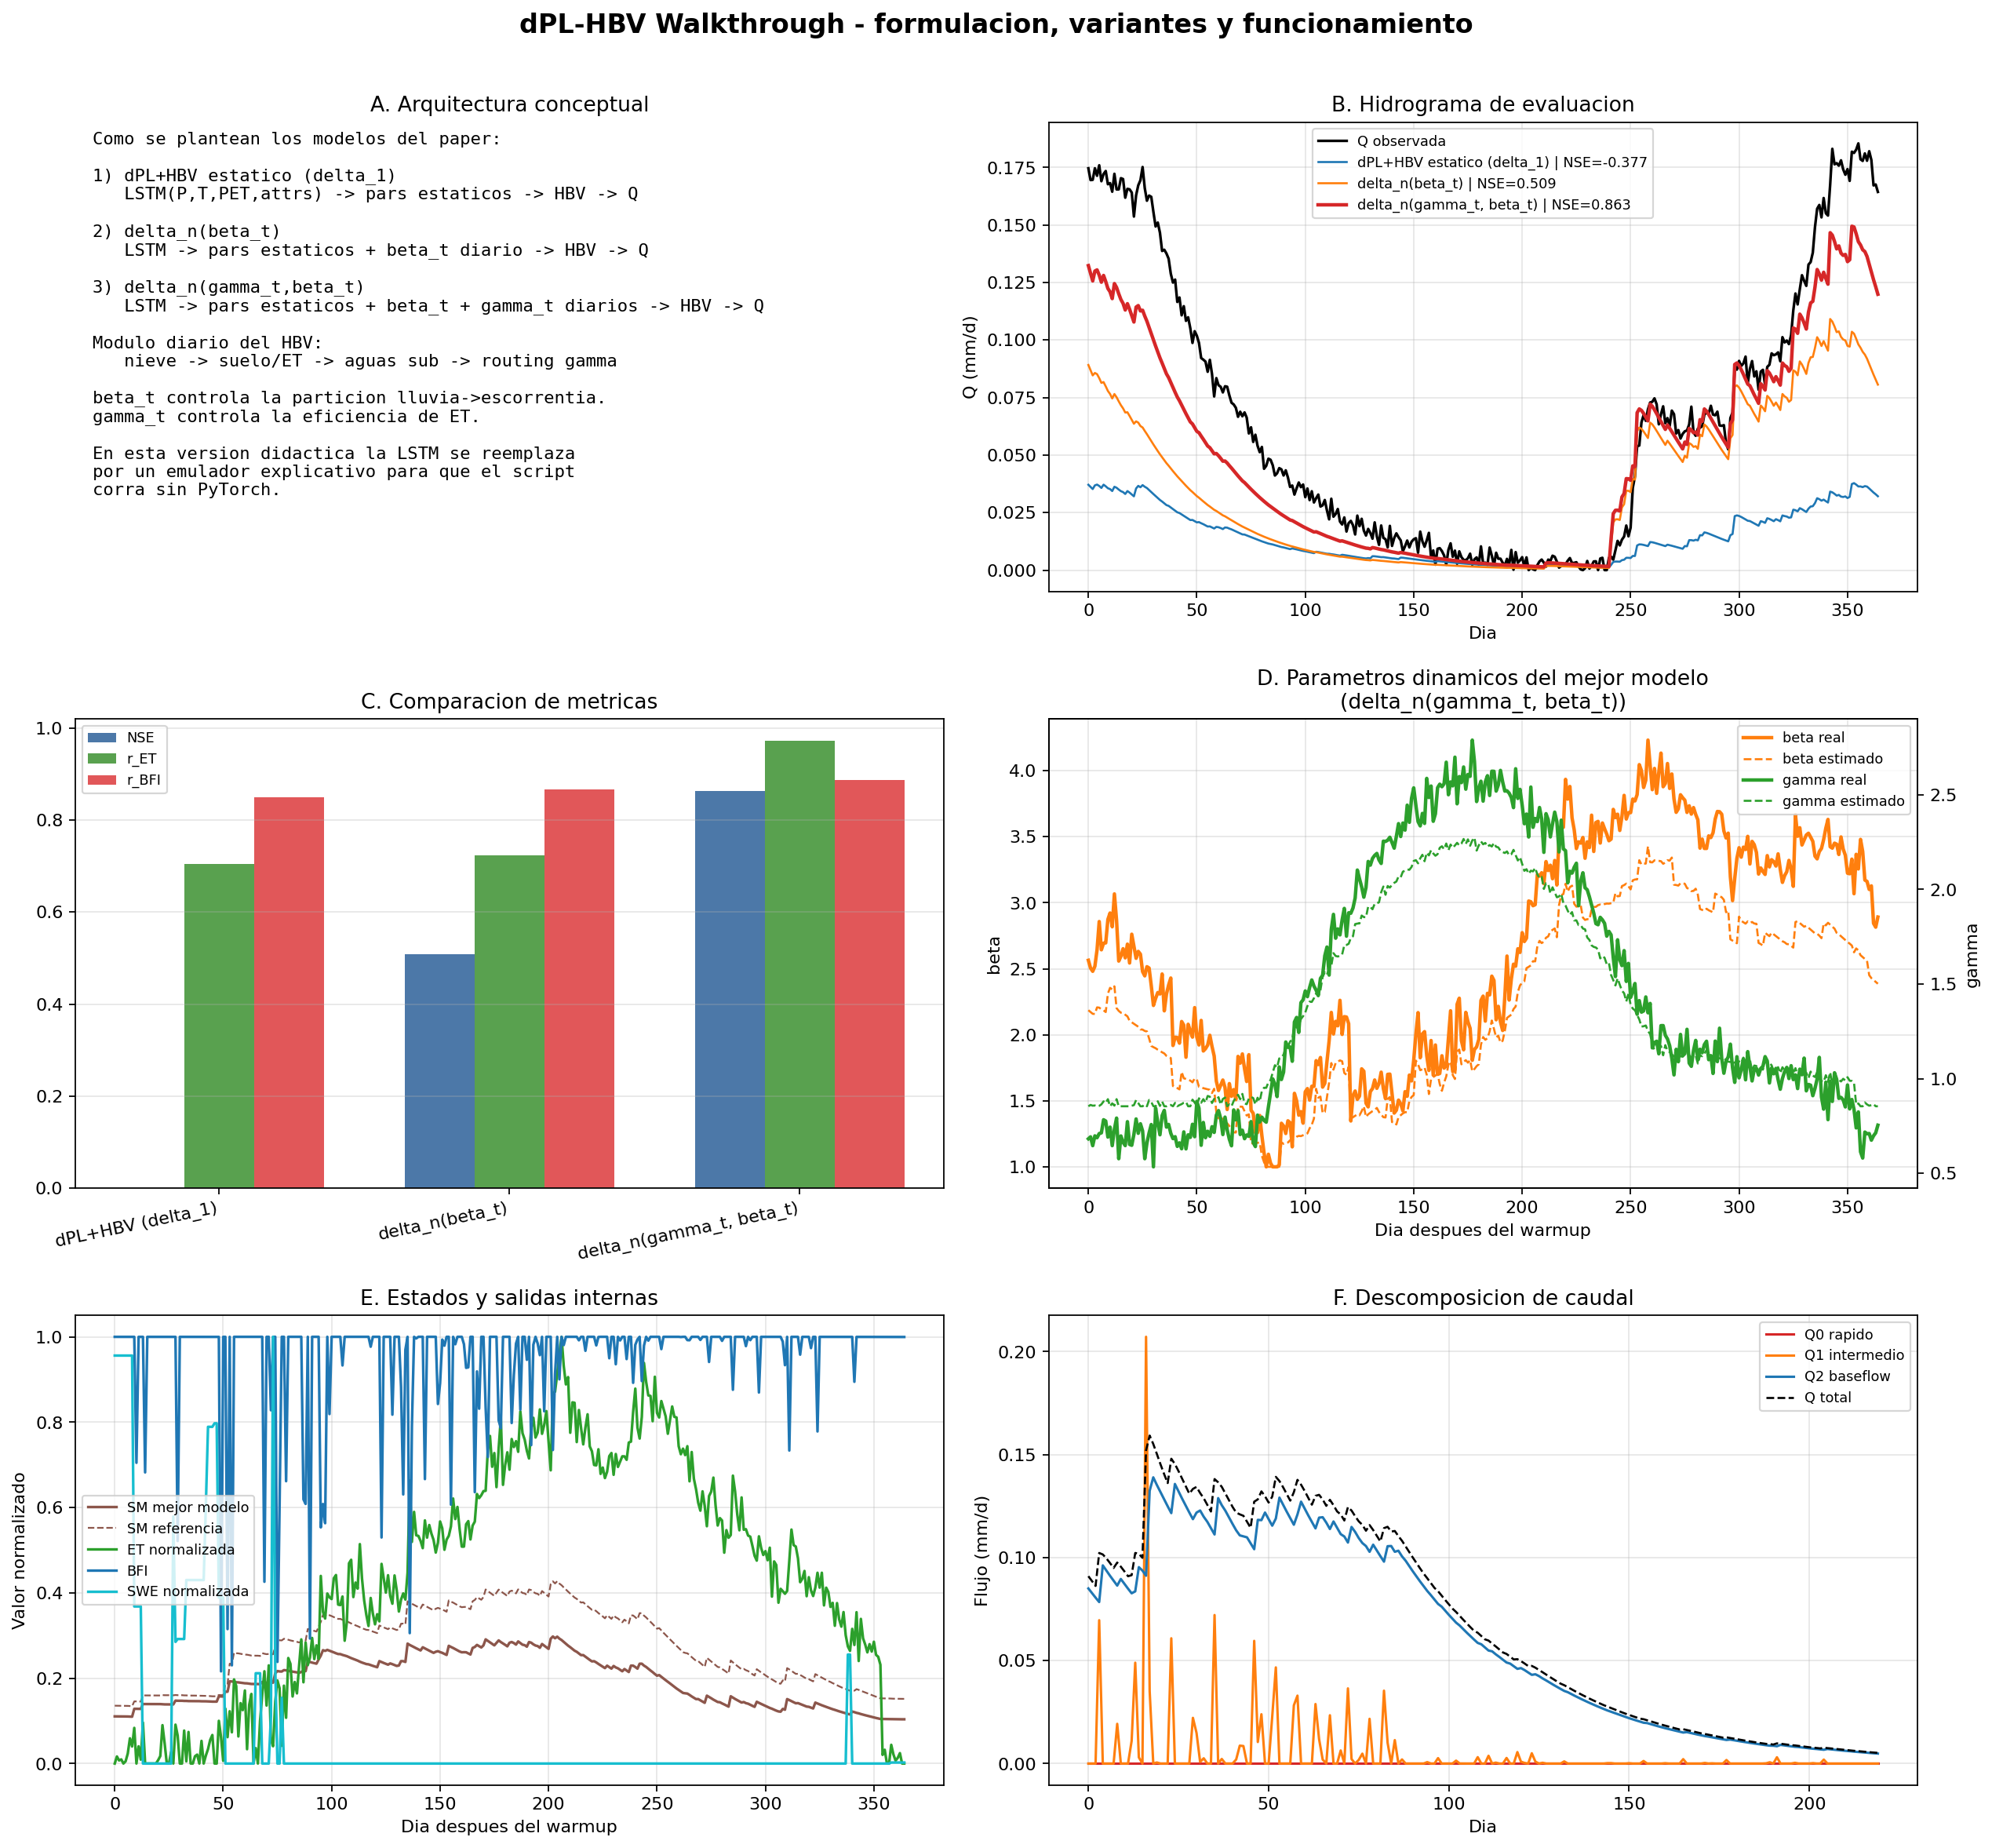

This figure's Python source:
"""
Walkthrough didactico de los modelos del paper dPL-HBV.

Este script esta pensado para explicar, de forma cercana al paper de
Feng et al. (2022), como se plantean las variantes principales:

1. dPL+HBV estatico (delta_1)
   LSTM(P, T, PET, attrs) -> un set de parametros estaticos -> HBV -> Q

2. delta_n(beta_t)
   LSTM(P, T, PET, attrs) -> parametros estaticos + beta_t diario -> HBV -> Q

3. delta_n(gamma_t, beta_t)
   LSTM(P, T, PET, attrs) -> parametros estaticos + beta_t + gamma_t diarios -> HBV -> Q

Para que sea ejecutable en un entorno sin PyTorch, aqui la LSTM del paper se
reemplaza por un "emulador" explicativo que genera parametros desde forzamientos
y atributos de cuenca. La parte hidrologica (HBV, parametros dinamicos, estados,
salidas fisicas y comparacion de variantes) si se mantiene muy cerca de la idea
central del paper.
"""
from __future__ import annotations

from dataclasses import dataclass
import math
from typing import Dict, List

import matplotlib.pyplot as plt
import numpy as np


np.random.seed(42)

N_WARMUP = 365
UH_LEN = 15
EPS = 1e-6

PARAM_RANGES = {
    "TT": (-2.5, 2.5),
    "CFMAX": (0.5, 10.0),
    "CFR": (0.0, 0.1),
    "CWH": (0.0, 0.2),
    "FC": (50.0, 1000.0),
    "LP": (0.2, 1.0),
    "BETA": (1.0, 6.0),
    "PERC": (0.0, 10.0),
    "UZL": (0.0, 100.0),
    "K0": (0.05, 0.9),
    "K1": (0.01, 0.5),
    "K2": (0.001, 0.2),
    "GAMMA": (0.3, 5.0),
    "A": (0.2, 2.9),
    "B": (0.5, 6.5),
}

BASE_PARAMS = {
    "TT": 0.0,
    "CFMAX": 3.5,
    "CFR": 0.05,
    "CWH": 0.10,
    "FC": 250.0,
    "LP": 0.70,
    "BETA": 2.5,
    "PERC": 1.20,
    "UZL": 15.0,
    "K0": 0.35,
    "K1": 0.08,
    "K2": 0.025,
    "GAMMA": 1.0,
    "A": 1.5,
    "B": 3.0,
}

VARIANT_LABELS = {
    "static": "dPL+HBV estatico (delta_1)",
    "dynamic_beta": "delta_n(beta_t)",
    "dynamic_beta_gamma": "delta_n(gamma_t, beta_t)",
}


@dataclass
class BasinData:
    P: np.ndarray
    T: np.ndarray
    Ep: np.ndarray
    attrs: np.ndarray
    Q_obs: np.ndarray
    ET_obs: np.ndarray
    BFI_obs: np.ndarray
    beta_true: np.ndarray
    gamma_true: np.ndarray
    teacher: Dict[str, np.ndarray]
    warmup: int = N_WARMUP


@dataclass
class VariantResult:
    variant: str
    label: str
    params: Dict[str, float]
    beta: np.ndarray | None
    gamma: np.ndarray | None
    outputs: Dict[str, np.ndarray]
    metrics: Dict[str, float]


def clip_to_range(name: str, value):
    lo, hi = PARAM_RANGES[name]
    return np.clip(value, lo, hi)


def moving_average(x: np.ndarray, window: int) -> np.ndarray:
    kernel = np.ones(window, dtype=float) / float(window)
    return np.convolve(x, kernel, mode="same")


def zscore(x: np.ndarray) -> np.ndarray:
    return (x - x.mean()) / (x.std() + EPS)


def pearson_np(x: np.ndarray, y: np.ndarray) -> float:
    x0 = x - x.mean()
    y0 = y - y.mean()
    den = np.sqrt(np.sum(x0 * x0) * np.sum(y0 * y0)) + EPS
    return float(np.sum(x0 * y0) / den)


def nse_np(sim: np.ndarray, obs: np.ndarray) -> float:
    den = np.sum((obs - obs.mean()) ** 2) + EPS
    return float(1.0 - np.sum((sim - obs) ** 2) / den)


def gamma_unit_hydrograph(a: float, b: float, length: int = UH_LEN) -> np.ndarray:
    t = np.arange(1, length + 1, dtype=float)
    uh = (1.0 / (math.gamma(a) * (b ** a))) * (t ** (a - 1.0)) * np.exp(-t / b)
    return uh / (uh.sum() + EPS)


def run_hbv(
    P: np.ndarray,
    T: np.ndarray,
    Ep: np.ndarray,
    params: Dict[str, float],
    dynamic_beta: np.ndarray | None = None,
    dynamic_gamma: np.ndarray | None = None,
) -> Dict[str, np.ndarray]:
    n = len(P)

    TT = params["TT"]
    CFMAX = params["CFMAX"]
    CFR = params["CFR"]
    CWH = params["CWH"]
    FC = params["FC"]
    LP = params["LP"]
    BETA = params["BETA"]
    PERC = params["PERC"]
    UZL = params["UZL"]
    K0 = params["K0"]
    K1 = params["K1"]
    K2 = params["K2"]
    GAMMA = params["GAMMA"]

    Sp = 0.0
    Sliq = 0.0
    Ss = FC * 0.5
    Suz = 10.0
    Slz = 20.0

    Q_raw = np.zeros(n)
    Q0_all = np.zeros(n)
    Q1_all = np.zeros(n)
    Q2_all = np.zeros(n)
    ET_all = np.zeros(n)
    SM_all = np.zeros(n)
    SWE_all = np.zeros(n)
    PEFF_all = np.zeros(n)
    BETA_all = np.zeros(n)
    GAMMA_all = np.zeros(n)

    for t in range(n):
        beta_t = dynamic_beta[t] if dynamic_beta is not None else BETA
        gamma_t = dynamic_gamma[t] if dynamic_gamma is not None else GAMMA

        if T[t] <= TT:
            Ps = P[t]
            Pr = 0.0
        else:
            Ps = 0.0
            Pr = P[t]

        smelt = max(0.0, CFMAX * (T[t] - TT))
        smelt = min(smelt, Sp + Ps)

        refreeze = max(0.0, CFR * max(TT - T[t], 0.0) * Sliq)
        refreeze = min(refreeze, Sliq)

        Sp = max(0.0, Sp + Ps + refreeze - smelt)
        Sliq = max(0.0, Sliq + smelt - refreeze)

        Isnow = max(0.0, Sliq - CWH * Sp)
        Sliq = Sliq - Isnow

        W = min((Ss / (FC + EPS)) ** beta_t, 1.0)
        Peff = W * (Pr + Isnow)
        Ex = max(0.0, Ss - FC)

        eta = min((Ss / (FC * LP + EPS)) ** gamma_t, 1.0)
        ET = eta * Ep[t]

        Ss = max(0.0, Ss + (Pr + Isnow) - Peff - Ex - ET)
        Ss = min(Ss, FC)

        Perc = min(PERC, Suz)
        Q0 = max(0.0, K0 * (Suz - UZL))
        Q1 = K1 * Suz
        Suz = max(0.0, Suz + Peff + Ex - Perc - Q0 - Q1)

        Q2 = K2 * Slz
        Slz = max(0.0, Slz + Perc - Q2)

        Q_raw[t] = Q0 + Q1 + Q2
        Q0_all[t] = Q0
        Q1_all[t] = Q1
        Q2_all[t] = Q2
        ET_all[t] = ET
        SM_all[t] = Ss / (FC + EPS)
        SWE_all[t] = Sp + Sliq
        PEFF_all[t] = Peff
        BETA_all[t] = beta_t
        GAMMA_all[t] = gamma_t

    uh = gamma_unit_hydrograph(params["A"], params["B"])
    Q = np.convolve(Q_raw, uh, mode="full")[:n]
    BFI = np.clip(Q2_all / (Q_raw + EPS), 0.0, 1.0)

    return {
        "Q": Q,
        "Q_raw": Q_raw,
        "Q0": Q0_all,
        "Q1": Q1_all,
        "Q2": Q2_all,
        "ET": ET_all,
        "SM": SM_all,
        "SWE": SWE_all,
        "PEFF": PEFF_all,
        "BFI": BFI,
        "BETA": BETA_all,
        "GAMMA": GAMMA_all,
    }


def make_synthetic_basin(n_years: int = 4) -> BasinData:
    n = n_years * 365
    t = np.arange(n)
    doy = (t % 365) + 1

    T = 10.0 + 15.0 * np.cos(2.0 * np.pi * (doy - 200) / 365.0) + 2.8 * np.random.randn(n)

    P = np.zeros(n, dtype=float)
    rain_prob = 0.34 * (0.85 + 0.45 * np.sin(2.0 * np.pi * (doy - 80) / 365.0))
    for i in range(n):
        if np.random.rand() < rain_prob[i]:
            P[i] = np.random.exponential(2.7)

    Ep = np.clip(
        0.4 * (T + 5.0) / 25.0 * 5.0
        + 2.2 * np.sin(np.pi * np.maximum(0.0, doy - 80) / 365.0) * (doy < 355),
        0.0,
        8.0,
    )

    attrs = np.array(
        [
            0.35, 0.15, 0.08, 0.25, 0.12, 0.30, 0.45, 0.20, 0.60,
            0.10, 0.05, 0.03, 0.15, 0.08, 0.25, 0.30, 0.40, 0.35,
            0.20, 0.15, 0.10, 0.25, 0.40, 0.05, 0.30, 0.20, 0.35,
        ],
        dtype=float,
    )
    attrs = np.clip(attrs + 0.02 * np.random.randn(len(attrs)), 0.0, 1.0)

    p30 = moving_average(P, 30)
    p60 = moving_average(P, 60)
    dryness = zscore(p30)
    memory = zscore(p60)
    pet_signal = zscore(Ep)

    beta_true = 2.6 + 1.0 * np.cos(2.0 * np.pi * (doy - 255) / 365.0) - 0.45 * dryness - 0.15 * memory
    beta_true = clip_to_range("BETA", beta_true + 0.08 * np.random.randn(n))

    gamma_true = 1.0 + 1.4 * np.maximum(0.0, np.sin(2.0 * np.pi * (doy - 80) / 365.0)) + 0.20 * pet_signal
    gamma_true = clip_to_range("GAMMA", gamma_true + 0.06 * np.random.randn(n))

    teacher_params = dict(BASE_PARAMS)
    teacher = run_hbv(P, T, Ep, teacher_params, dynamic_beta=beta_true, dynamic_gamma=gamma_true)

    q_noise = 0.05 * np.std(teacher["Q"][N_WARMUP:]) * np.random.randn(n)
    et_noise = 0.06 * np.std(teacher["ET"][N_WARMUP:]) * np.random.randn(n)
    bfi_noise = 0.03 * np.random.randn(n)

    Q_obs = np.maximum(0.0, teacher["Q"] + q_noise)
    ET_obs = np.maximum(0.0, teacher["ET"] + et_noise)
    BFI_obs = np.clip(teacher["BFI"] + bfi_noise, 0.0, 1.0)

    return BasinData(
        P=P,
        T=T,
        Ep=Ep,
        attrs=attrs,
        Q_obs=Q_obs,
        ET_obs=ET_obs,
        BFI_obs=BFI_obs,
        beta_true=beta_true,
        gamma_true=gamma_true,
        teacher=teacher,
    )


def inverse_model_emulator(
    P: np.ndarray,
    T: np.ndarray,
    Ep: np.ndarray,
    attrs: np.ndarray,
    variant: str,
) -> tuple[Dict[str, float], np.ndarray | None, np.ndarray | None]:
    params = dict(BASE_PARAMS)

    aridity = attrs[0]
    frac_snow = attrs[1]
    slope = attrs[7]
    frac_forest = attrs[9]
    soil_porosity = attrs[16]
    soil_conductivity = attrs[17]
    permeability = attrs[24]
    storage_min = attrs[25]
    storage_max = attrs[26]

    params["TT"] = float(clip_to_range("TT", -1.0 + 4.0 * frac_snow))
    params["CFMAX"] = float(clip_to_range("CFMAX", 2.6 + 1.8 * (1.0 - frac_snow)))
    params["FC"] = float(clip_to_range("FC", 170.0 + 320.0 * soil_porosity + 90.0 * storage_max))
    params["LP"] = float(clip_to_range("LP", 0.45 + 0.30 * frac_forest + 0.08 * aridity))
    params["BETA"] = float(clip_to_range("BETA", 2.0 + 0.9 * storage_max - 0.5 * slope))
    params["PERC"] = float(clip_to_range("PERC", 0.8 + 2.8 * permeability))
    params["UZL"] = float(clip_to_range("UZL", 8.0 + 18.0 * slope + 10.0 * storage_min))
    params["K0"] = float(clip_to_range("K0", 0.18 + 0.35 * slope))
    params["K1"] = float(clip_to_range("K1", 0.04 + 0.16 * soil_conductivity))
    params["K2"] = float(clip_to_range("K2", 0.01 + 0.05 * storage_max))
    params["GAMMA"] = float(clip_to_range("GAMMA", 0.85 + 0.55 * aridity + 0.20 * frac_forest))
    params["A"] = float(clip_to_range("A", 1.1 + 0.7 * slope))
    params["B"] = float(clip_to_range("B", 2.2 + 1.0 * storage_max))

    beta_hat = None
    gamma_hat = None

    doy = (np.arange(len(P)) % 365) + 1
    p30 = moving_average(P, 30)
    p60 = moving_average(P, 60)
    dryness = zscore(p30)
    memory = zscore(p60)
    pet_signal = zscore(Ep)

    if variant in {"dynamic_beta", "dynamic_beta_gamma"}:
        beta_hat = params["BETA"] + 0.85 * np.cos(2.0 * np.pi * (doy - 255) / 365.0) - 0.32 * dryness - 0.10 * memory
        beta_hat = clip_to_range("BETA", beta_hat)

    if variant == "dynamic_beta_gamma":
        gamma_hat = params["GAMMA"] + 1.10 * np.maximum(0.0, np.sin(2.0 * np.pi * (doy - 80) / 365.0)) + 0.12 * pet_signal
        gamma_hat = clip_to_range("GAMMA", gamma_hat)

    return params, beta_hat, gamma_hat


def evaluate_variant(outputs: Dict[str, np.ndarray], basin: BasinData) -> Dict[str, float]:
    sl = slice(basin.warmup, None)
    return {
        "nse": nse_np(outputs["Q"][sl], basin.Q_obs[sl]),
        "r_et": pearson_np(outputs["ET"][sl], basin.ET_obs[sl]),
        "r_bfi": pearson_np(outputs["BFI"][sl], basin.BFI_obs[sl]),
    }


def run_variants(basin: BasinData) -> List[VariantResult]:
    variants = ["static", "dynamic_beta", "dynamic_beta_gamma"]
    results: List[VariantResult] = []

    for variant in variants:
        params, beta_hat, gamma_hat = inverse_model_emulator(basin.P, basin.T, basin.Ep, basin.attrs, variant)
        outputs = run_hbv(basin.P, basin.T, basin.Ep, params, dynamic_beta=beta_hat, dynamic_gamma=gamma_hat)
        results.append(
            VariantResult(
                variant=variant,
                label=VARIANT_LABELS[variant],
                params=params,
                beta=beta_hat,
                gamma=gamma_hat,
                outputs=outputs,
                metrics=evaluate_variant(outputs, basin),
            )
        )
    return results


def print_summary(results: List[VariantResult]) -> None:
    print("=" * 74)
    print("Comparacion de variantes del paper")
    print("=" * 74)
    print(f"{'Modelo':<32} {'NSE':>8} {'r_ET':>8} {'r_BFI':>8}")
    print("-" * 60)
    for result in results:
        print(
            f"{result.label:<32} "
            f"{result.metrics['nse']:>8.3f} "
            f"{result.metrics['r_et']:>8.3f} "
            f"{result.metrics['r_bfi']:>8.3f}"
        )


def print_walkthrough(basin: BasinData, best: VariantResult) -> None:
    sl = slice(basin.warmup, None)
    peak_local = int(np.argmax(basin.Q_obs[sl]))
    peak_idx = basin.warmup + peak_local
    outputs = best.outputs

    print("\nLectura conceptual:")
    print("- delta_1: una LSTM produciria un solo vector de parametros por cuenca.")
    print("- delta_n(beta_t): la red mantiene estaticos casi todos los parametros y deja variar beta_t.")
    print("- delta_n(gamma_t, beta_t): la red deja variar beta_t y gamma_t, por eso se adapta mejor a estacionalidad y memoria.")
    print("\nDia representativo para explicar el flujo interno:")
    print(f"  dia = {peak_idx}")
    print(f"  P    = {basin.P[peak_idx]:7.2f} mm/d")
    print(f"  T    = {basin.T[peak_idx]:7.2f} C")
    print(f"  PET  = {basin.Ep[peak_idx]:7.2f} mm/d")
    print(f"  beta = {outputs['BETA'][peak_idx]:7.2f}")
    print(f"  gamma= {outputs['GAMMA'][peak_idx]:7.2f}")
    print(f"  Peff = {outputs['PEFF'][peak_idx]:7.2f} mm/d")
    print(f"  ET   = {outputs['ET'][peak_idx]:7.2f} mm/d")
    print(f"  Q0   = {outputs['Q0'][peak_idx]:7.2f} mm/d")
    print(f"  Q1   = {outputs['Q1'][peak_idx]:7.2f} mm/d")
    print(f"  Q2   = {outputs['Q2'][peak_idx]:7.2f} mm/d")
    print(f"  Q    = {outputs['Q'][peak_idx]:7.2f} mm/d")


def create_figure(basin: BasinData, results: List[VariantResult]) -> str:
    colors = {
        "static": "#1f77b4",
        "dynamic_beta": "#ff7f0e",
        "dynamic_beta_gamma": "#d62728",
    }
    best = max(results, key=lambda item: item.metrics["nse"])

    fig, axes = plt.subplots(3, 2, figsize=(16, 15))
    fig.suptitle(
        "dPL-HBV Walkthrough - formulacion, variantes y funcionamiento",
        fontsize=15,
        fontweight="bold",
    )

    ax = axes[0, 0]
    ax.axis("off")
    ax.text(
        0.02,
        0.98,
        "\n".join(
            [
                "Como se plantean los modelos del paper:",
                "",
                "1) dPL+HBV estatico (delta_1)",
                "   LSTM(P,T,PET,attrs) -> pars estaticos -> HBV -> Q",
                "",
                "2) delta_n(beta_t)",
                "   LSTM -> pars estaticos + beta_t diario -> HBV -> Q",
                "",
                "3) delta_n(gamma_t,beta_t)",
                "   LSTM -> pars estaticos + beta_t + gamma_t diarios -> HBV -> Q",
                "",
                "Modulo diario del HBV:",
                "   nieve -> suelo/ET -> aguas sub -> routing gamma",
                "",
                "beta_t controla la particion lluvia->escorrentia.",
                "gamma_t controla la eficiencia de ET.",
                "",
                "En esta version didactica la LSTM se reemplaza",
                "por un emulador explicativo para que el script",
                "corra sin PyTorch.",
            ]
        ),
        ha="left",
        va="top",
        fontsize=10,
        family="monospace",
    )
    ax.set_title("A. Arquitectura conceptual")

    ax = axes[0, 1]
    start = basin.warmup + 180
    end = min(start + 365, len(basin.Q_obs))
    tt = np.arange(end - start)
    ax.plot(tt, basin.Q_obs[start:end], color="black", lw=1.5, label="Q observada")
    for result in results:
        ax.plot(
            tt,
            result.outputs["Q"][start:end],
            color=colors[result.variant],
            lw=2.0 if result.variant == best.variant else 1.2,
            label=f"{result.label} | NSE={result.metrics['nse']:.3f}",
        )
    ax.set_title("B. Hidrograma de evaluacion")
    ax.set_xlabel("Dia")
    ax.set_ylabel("Q (mm/d)")
    ax.grid(alpha=0.3)
    ax.legend(fontsize=8)

    ax = axes[1, 0]
    x = np.arange(len(results))
    width = 0.24
    ax.bar(x - width, [r.metrics["nse"] for r in results], width=width, color="#4C78A8", label="NSE")
    ax.bar(x, [r.metrics["r_et"] for r in results], width=width, color="#59A14F", label="r_ET")
    ax.bar(x + width, [r.metrics["r_bfi"] for r in results], width=width, color="#E15759", label="r_BFI")
    ax.set_xticks(x)
    ax.set_xticklabels([r.label.replace(" estatico", "") for r in results], rotation=12, ha="right")
    ax.set_ylim(0.0, 1.02)
    ax.set_title("C. Comparacion de metricas")
    ax.grid(axis="y", alpha=0.3)
    ax.legend(fontsize=8)

    ax = axes[1, 1]
    win = slice(basin.warmup, basin.warmup + 365)
    beta_pred = best.outputs["BETA"]
    gamma_pred = best.outputs["GAMMA"]
    ax.plot(basin.beta_true[win], color="#ff7f0e", lw=2.0, label="beta real")
    ax.plot(beta_pred[win], color="#ff7f0e", lw=1.2, ls="--", label="beta estimado")
    ax2 = ax.twinx()
    ax2.plot(basin.gamma_true[win], color="#2ca02c", lw=2.0, label="gamma real")
    ax2.plot(gamma_pred[win], color="#2ca02c", lw=1.2, ls="--", label="gamma estimado")
    ax.set_title(f"D. Parametros dinamicos del mejor modelo\n({best.label})")
    ax.set_xlabel("Dia despues del warmup")
    ax.set_ylabel("beta")
    ax2.set_ylabel("gamma")
    ax.grid(alpha=0.3)
    lines = ax.get_lines() + ax2.get_lines()
    labels = [line.get_label() for line in lines]
    ax.legend(lines, labels, fontsize=8, loc="upper right")

    ax = axes[2, 0]
    ax.plot(best.outputs["SM"][win], color="#8C564B", lw=1.5, label="SM mejor modelo")
    ax.plot(basin.teacher["SM"][win], color="#8C564B", lw=1.0, ls="--", label="SM referencia")
    ax.plot(best.outputs["ET"][win] / (best.outputs["ET"][win].max() + EPS), color="#2ca02c", lw=1.5, label="ET normalizada")
    ax.plot(best.outputs["BFI"][win], color="#1f77b4", lw=1.5, label="BFI")
    ax.plot(best.outputs["SWE"][win] / (best.outputs["SWE"][win].max() + EPS), color="#17becf", lw=1.5, label="SWE normalizada")
    ax.set_title("E. Estados y salidas internas")
    ax.set_xlabel("Dia despues del warmup")
    ax.set_ylabel("Valor normalizado")
    ax.grid(alpha=0.3)
    ax.legend(fontsize=8)

    ax = axes[2, 1]
    flow_start = basin.warmup + 120
    flow_end = min(flow_start + 220, len(basin.Q_obs))
    flow_t = np.arange(flow_end - flow_start)
    ax.plot(flow_t, best.outputs["Q0"][flow_start:flow_end], color="#d62728", lw=1.4, label="Q0 rapido")
    ax.plot(flow_t, best.outputs["Q1"][flow_start:flow_end], color="#ff7f0e", lw=1.4, label="Q1 intermedio")
    ax.plot(flow_t, best.outputs["Q2"][flow_start:flow_end], color="#1f77b4", lw=1.4, label="Q2 baseflow")
    ax.plot(flow_t, best.outputs["Q"][flow_start:flow_end], color="black", lw=1.2, ls="--", label="Q total")
    ax.set_title("F. Descomposicion de caudal")
    ax.set_xlabel("Dia")
    ax.set_ylabel("Flujo (mm/d)")
    ax.grid(alpha=0.3)
    ax.legend(fontsize=8)

    plt.tight_layout(rect=[0, 0, 1, 0.97])
    out_path = "dpl_hbv_paper_walkthrough.png"
    plt.savefig(out_path, dpi=160, bbox_inches="tight")
    plt.close(fig)
    return out_path


def main() -> None:
    basin = make_synthetic_basin()
    results = run_variants(basin)
    best = max(results, key=lambda item: item.metrics["nse"])

    print_summary(results)
    print_walkthrough(basin, best)
    figure_path = create_figure(basin, results)

    print("\nParametros estaticos del mejor modelo:")
    for key in ["FC", "LP", "PERC", "K0", "K1", "K2", "A", "B"]:
        print(f"  {key:<5} {best.params[key]:8.3f}")

    print("\nArchivo generado:")
    print(f"  {figure_path}")
    print("\nReferencias utiles dentro de la carpeta:")
    print("  - delta_HBV_Feng2022.py  -> mejor comparador de variantes del paper")
    print("  - dpl_hbv_demo.py        -> mejor para explicar diferenciabilidad")
    print("  - dpl_hbv_paper.py       -> replica parcial de la arquitectura")
    print("  - dpl_hbv_paper_walkthrough.py -> guion didactico integrador")


if __name__ == "__main__":
    main()
